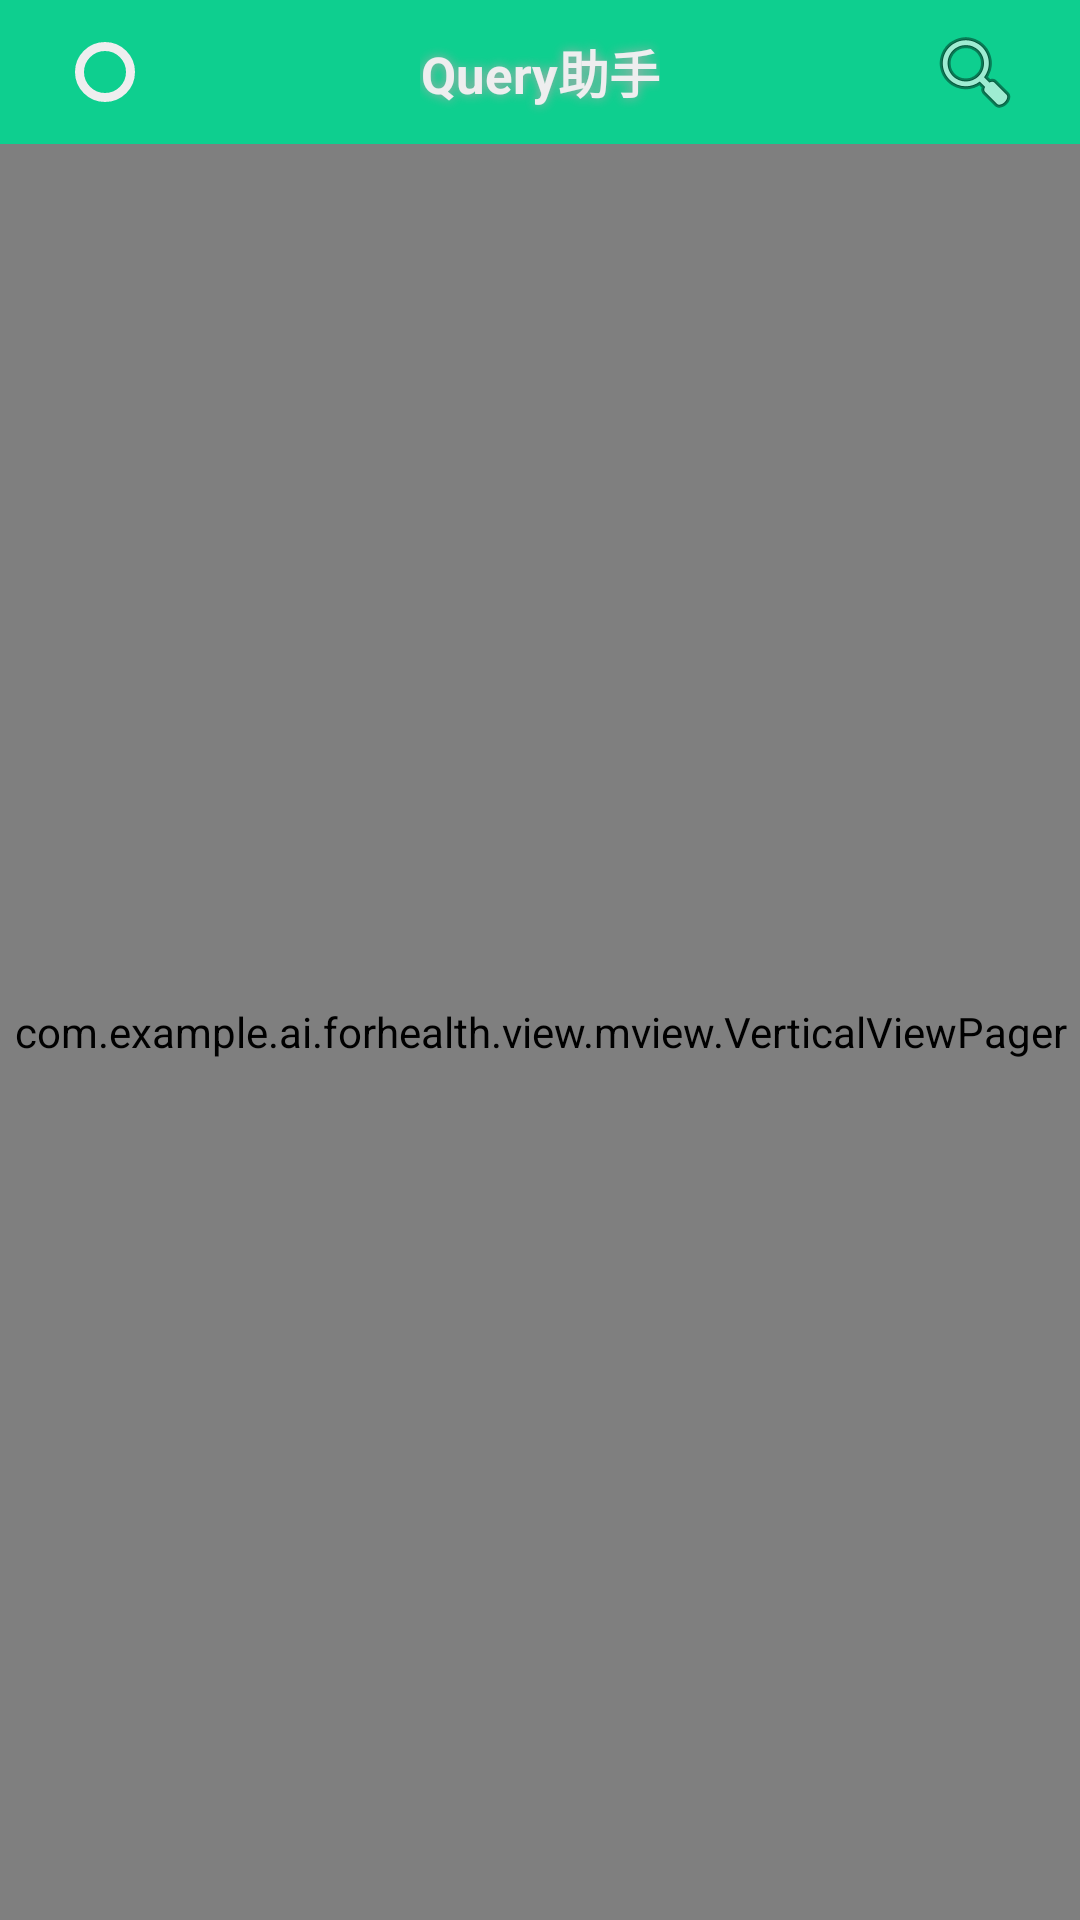

This screen was rendered from an Android layout file. Write that file and the resources it references.
<!-- AndroidManifest.xml: application theme AppTheme -->
<!-- res/layout/activity_main.xml -->
<?xml version="1.0" encoding="utf-8"?>
<android.support.v4.widget.DrawerLayout xmlns:android="http://schemas.android.com/apk/res/android"
    xmlns:app="http://schemas.android.com/apk/res-auto"
    xmlns:tools="http://schemas.android.com/tools"
    android:id="@+id/drawer_layout"
    android:layout_width="match_parent"
    android:layout_height="match_parent"
    android:fitsSystemWindows="true"
    tools:openDrawer="start">

    <include
        layout="@layout/app_bar_main"
        android:layout_width="match_parent"
        android:layout_height="match_parent" />

    <LinearLayout
        android:backgroundTint="@color/green"
        android:layout_width="80dp"
        android:layout_height="match_parent"
        android:layout_gravity="left"
        android:background="@android:color/white"
        android:orientation="vertical"
        >
        <ImageButton
            style="@style/Widget.AppCompat.Button.Borderless"
            android:layout_width="80dp"
            android:layout_height="50dp"
            android:id="@+id/drawer_drawer_close"
            app:srcCompat="?android:attr/homeAsUpIndicator"
            android:layout_marginBottom="16dp"
            />

        <include
            layout="@layout/drawer_include"
            />
    </LinearLayout>

</android.support.v4.widget.DrawerLayout>
<!-- res/layout/app_bar_main.xml (included above) -->
<?xml version="1.0" encoding="utf-8"?>
<android.support.design.widget.CoordinatorLayout xmlns:android="http://schemas.android.com/apk/res/android"
    xmlns:tools="http://schemas.android.com/tools"
    android:layout_width="match_parent"
    android:layout_height="match_parent"
    android:fitsSystemWindows="true"
    android:id="@+id/app_bar_main_"
    tools:context="com.example.ai.forhealth.app.RootActivity">

    <include layout="@layout/content_main" />

    <RelativeLayout
        android:background="@color/green"
        android:layout_width="match_parent"
        android:layout_height="@dimen/action_bar_height"
        android:id="@+id/app_bar"
        >

        <ImageButton
            android:src="@drawable/main_button"
            android:visibility="visible"
            style="@style/Widget.AppCompat.Button.Borderless"
            android:layout_width="70dp"
            android:layout_height="@dimen/action_bar_height"
            android:id="@+id/app_bar_openDrawer"
            />

        <TextView
            android:textColor="@color/white_d"
            android:textStyle="bold"
            android:textSize="17sp"
            android:shadowColor="@color/white_d_d"
            android:shadowRadius="8.0"
            android:gravity="center"
            android:text="Query助手"
            android:layout_width="wrap_content"
            android:layout_height="match_parent"
            android:layout_alignParentTop="true"
            android:layout_centerHorizontal="true"
            android:id="@+id/app_bar_text"
            />

        <ImageButton
            android:src="@android:drawable/ic_menu_search"
            style="@style/Widget.AppCompat.Button.Borderless"
            android:layout_width="70dp"
            android:layout_height="@dimen/action_bar_height"
            android:layout_alignParentTop="true"
            android:layout_alignParentRight="true"
            android:layout_alignParentEnd="true"
            android:id="@+id/app_bar_my"
            />

    </RelativeLayout>

</android.support.design.widget.CoordinatorLayout>
<!-- res/layout/drawer_include.xml (included above) -->
<?xml version="1.0" encoding="utf-8"?>
<FrameLayout xmlns:android="http://schemas.android.com/apk/res/android"
    android:orientation="vertical" android:layout_width="match_parent"
    android:layout_height="match_parent"
    >

    <ImageView
        android:id="@+id/left_bk_image"
        android:layout_width="match_parent"
        android:layout_height="wrap_content"
        />
    <ListView
        android:dividerHeight="-1dp"
        android:layout_weight="0.3"
        android:id="@+id/left_listview"
        android:layout_width="match_parent"
        android:layout_height="match_parent"
        >
    </ListView>
</FrameLayout>
<!-- res/layout/content_main.xml (included above) -->
<?xml version="1.0" encoding="utf-8"?>
<RelativeLayout xmlns:android="http://schemas.android.com/apk/res/android"
    xmlns:app="http://schemas.android.com/apk/res-auto"
    xmlns:tools="http://schemas.android.com/tools"
    android:layout_width="match_parent"
    android:layout_height="match_parent"
    app:layout_behavior="@string/appbar_scrolling_view_behavior"
    tools:context="com.example.ai.forhealth.app.RootActivity"
    tools:showIn="@layout/app_bar_main">



    <com.example.ai.forhealth.view.mview.VerticalViewPager
        android:layout_marginTop="@dimen/action_bar_height"
        android:id="@+id/content_main_viewPager"
        android:layout_width="match_parent"
        android:layout_height="match_parent"
        />


</RelativeLayout>
<!-- resources referenced by this layout -->
<resources>
  <color name="green">#0ecf8f</color>
  <color name="white_d">#eeeeef</color>
  <color name="white_d_d">#acacac</color>
  <dimen name="action_bar_height">48dp</dimen>
  <!-- drawable main_button (drawable) -->
  <?xml version="1.0" encoding="utf-8"?>
  <shape xmlns:android="http://schemas.android.com/apk/res/android">
  
      <corners
          android:radius="20dp"
          />
      <stroke
          android:color="@color/white_d"
          android:width="3dp"
          />
      <size
          android:width="20dp"
          android:height="20dp"
          />
  </shape>
  <style name="AppTheme" parent="Theme.AppCompat.Light.DarkActionBar">
          
          <item name="colorPrimary">@color/colorPrimary</item>
          <item name="colorPrimaryDark">@color/green_d</item>
          <item name="colorAccent">@color/green_d</item>
          <item name="android:windowBackground">@color/white_d</item>
          <item name="colorControlNormal">@color/white_d</item>
  
          <item name="windowActionBar">false</item>
          <item name="windowNoTitle">true</item>
  
      </style>
  <color name="colorPrimary">#04b18e</color>
  <color name="green_d">#04b18e</color>
</resources>
